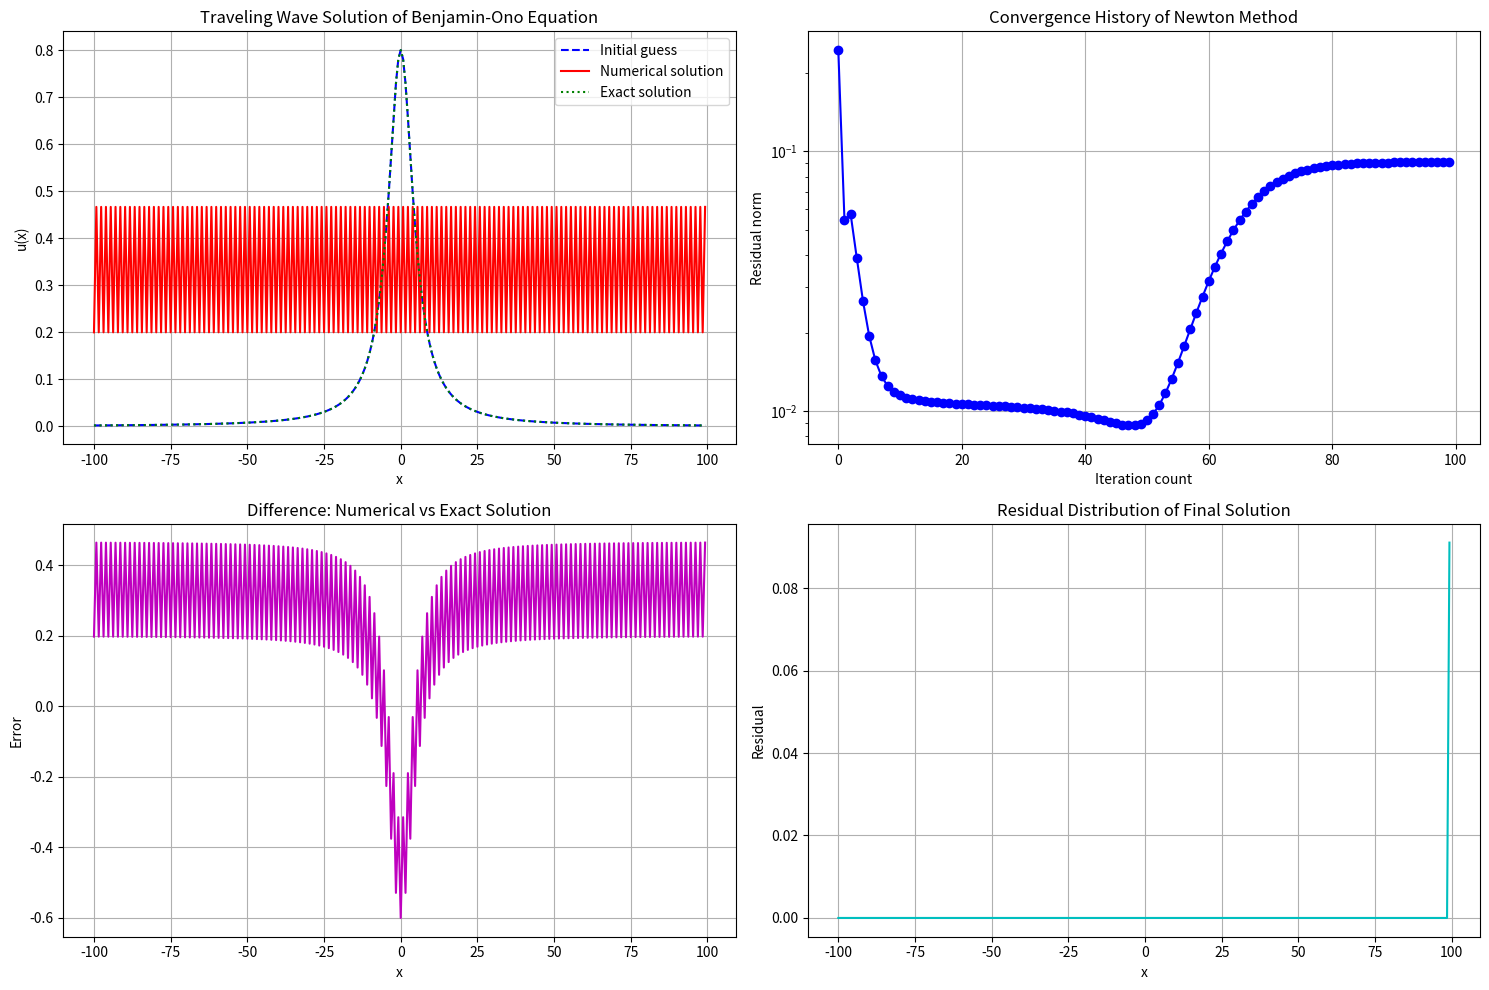

Reproduce this figure in Python.
import numpy as np
import matplotlib.pyplot as plt
from scipy.fft import fft, ifft, fftfreq
from scipy.optimize import fsolve

# Parameters configuration
L = 100.0  # Half-width of spatial domain
N = 256  # Number of spatial points
c = 0.2  # Wave speed
max_iter = 100  # Maximum Newton iterations
tol = 1e-8  # Convergence tolerance

# Create spatial grid
x = np.linspace(-L, L, N, endpoint=False)
dx = x[1] - x[0]

# Wave number vector (FFT frequencies)
k = 2 * np.pi * fftfreq(N, dx)


# Spectral operator for Hilbert transform
def hilbert_transform(u):
    u_hat = fft(u)
    # Hilbert transform: multiply by -i * sign(k) in spectral space
    H_u_hat = -1j * np.sign(k) * u_hat
    # Handle k=0 case
    H_u_hat[k == 0] = 0
    return np.real(ifft(H_u_hat))


# Spectral operator for second derivative
def second_derivative(u):
    u_hat = fft(u)
    u_xx_hat = -(k**2) * u_hat
    return np.real(ifft(u_xx_hat))


# Residual function (steady-state form of BO equation)
def residual(u):
    ux = np.gradient(u, dx)  # First derivative
    H_uxx = hilbert_transform(
        second_derivative(u))  # Hilbert transform of second derivative
    return -c * ux + u * ux + H_uxx


# Newton's method for solving traveling wave solutions
def newton_method(u_initial):
    u = u_initial.copy()
    errors = []

    for i in range(max_iter):
        # Compute current residual
        F = residual(u)
        error = np.linalg.norm(F)
        errors.append(error)

        if error < tol:
            print(f"Newton's method converged after {i+1} iterations")
            break

        # Compute Jacobian approximation (finite differences)
        J = np.zeros((N, N))
        epsilon = 1e-6

        for j in range(N):
            u_perturbed = u.copy()
            u_perturbed[j] += epsilon
            F_perturbed = residual(u_perturbed)
            J[:, j] = (F_perturbed - F) / epsilon

        # Solve linear system: J * du = -F
        try:
            du = np.linalg.solve(J, -F)
        except np.linalg.LinAlgError:
            # Use pseudoinverse if matrix is singular
            du = np.linalg.pinv(J) @ (-F)

        # Update solution
        u += du

        # Apply amplitude constraint (maintain constant max-min difference)
        current_amp = np.max(u) - np.min(u)
        if i == 0:
            initial_amp = current_amp
        else:
            u = (u - np.min(u)) * (initial_amp / current_amp) + np.min(u)

    else:
        print(f"Newton's method did not converge after {max_iter} iterations")

    return u, errors


# Initial guess (single soliton solution)
def initial_guess(x, c):
    return 4 * c / (c**2 * x**2 + 1)


# Main execution
if __name__ == "__main__":
    # Initial guess
    u_initial = initial_guess(x, c)

    # Solve using Newton's method
    u_solution, errors = newton_method(u_initial)

    # Exact solution for comparison
    u_exact = initial_guess(x, c)

    # Plot results
    plt.figure(figsize=(15, 10))

    # Solution comparison
    plt.subplot(2, 2, 1)
    plt.plot(x, u_initial, 'b--', label='Initial guess')
    plt.plot(x, u_solution, 'r-', label='Numerical solution')
    plt.plot(x, u_exact, 'g:', label='Exact solution')
    plt.xlabel('x')
    plt.ylabel('u(x)')
    plt.title('Traveling Wave Solution of Benjamin-Ono Equation')
    plt.legend()
    plt.grid(True)

    # Error convergence
    plt.subplot(2, 2, 2)
    plt.semilogy(range(len(errors)), errors, 'bo-')
    plt.xlabel('Iteration count')
    plt.ylabel('Residual norm')
    plt.title('Convergence History of Newton Method')
    plt.grid(True)

    # Difference between numerical and exact solutions
    plt.subplot(2, 2, 3)
    plt.plot(x, u_solution - u_exact, 'm-')
    plt.xlabel('x')
    plt.ylabel('Error')
    plt.title('Difference: Numerical vs Exact Solution')
    plt.grid(True)

    # Residual distribution
    plt.subplot(2, 2, 4)
    residual_vals = residual(u_solution)
    plt.plot(x, residual_vals, 'c-')
    plt.xlabel('x')
    plt.ylabel('Residual')
    plt.title('Residual Distribution of Final Solution')
    plt.grid(True)

    plt.tight_layout()
    plt.savefig('benjamin_ono_traveling_wave.png')
    plt.show()

    # Calculate and print amplitude
    amplitude = np.max(u_solution) - np.min(u_solution)
    print(f"Solution amplitude (max - min): {amplitude:.6f}")

    # Save results
    np.savez('traveling_wave_solution.npz',
             x=x,
             u_initial=u_initial,
             u_solution=u_solution,
             u_exact=u_exact,
             errors=errors)
